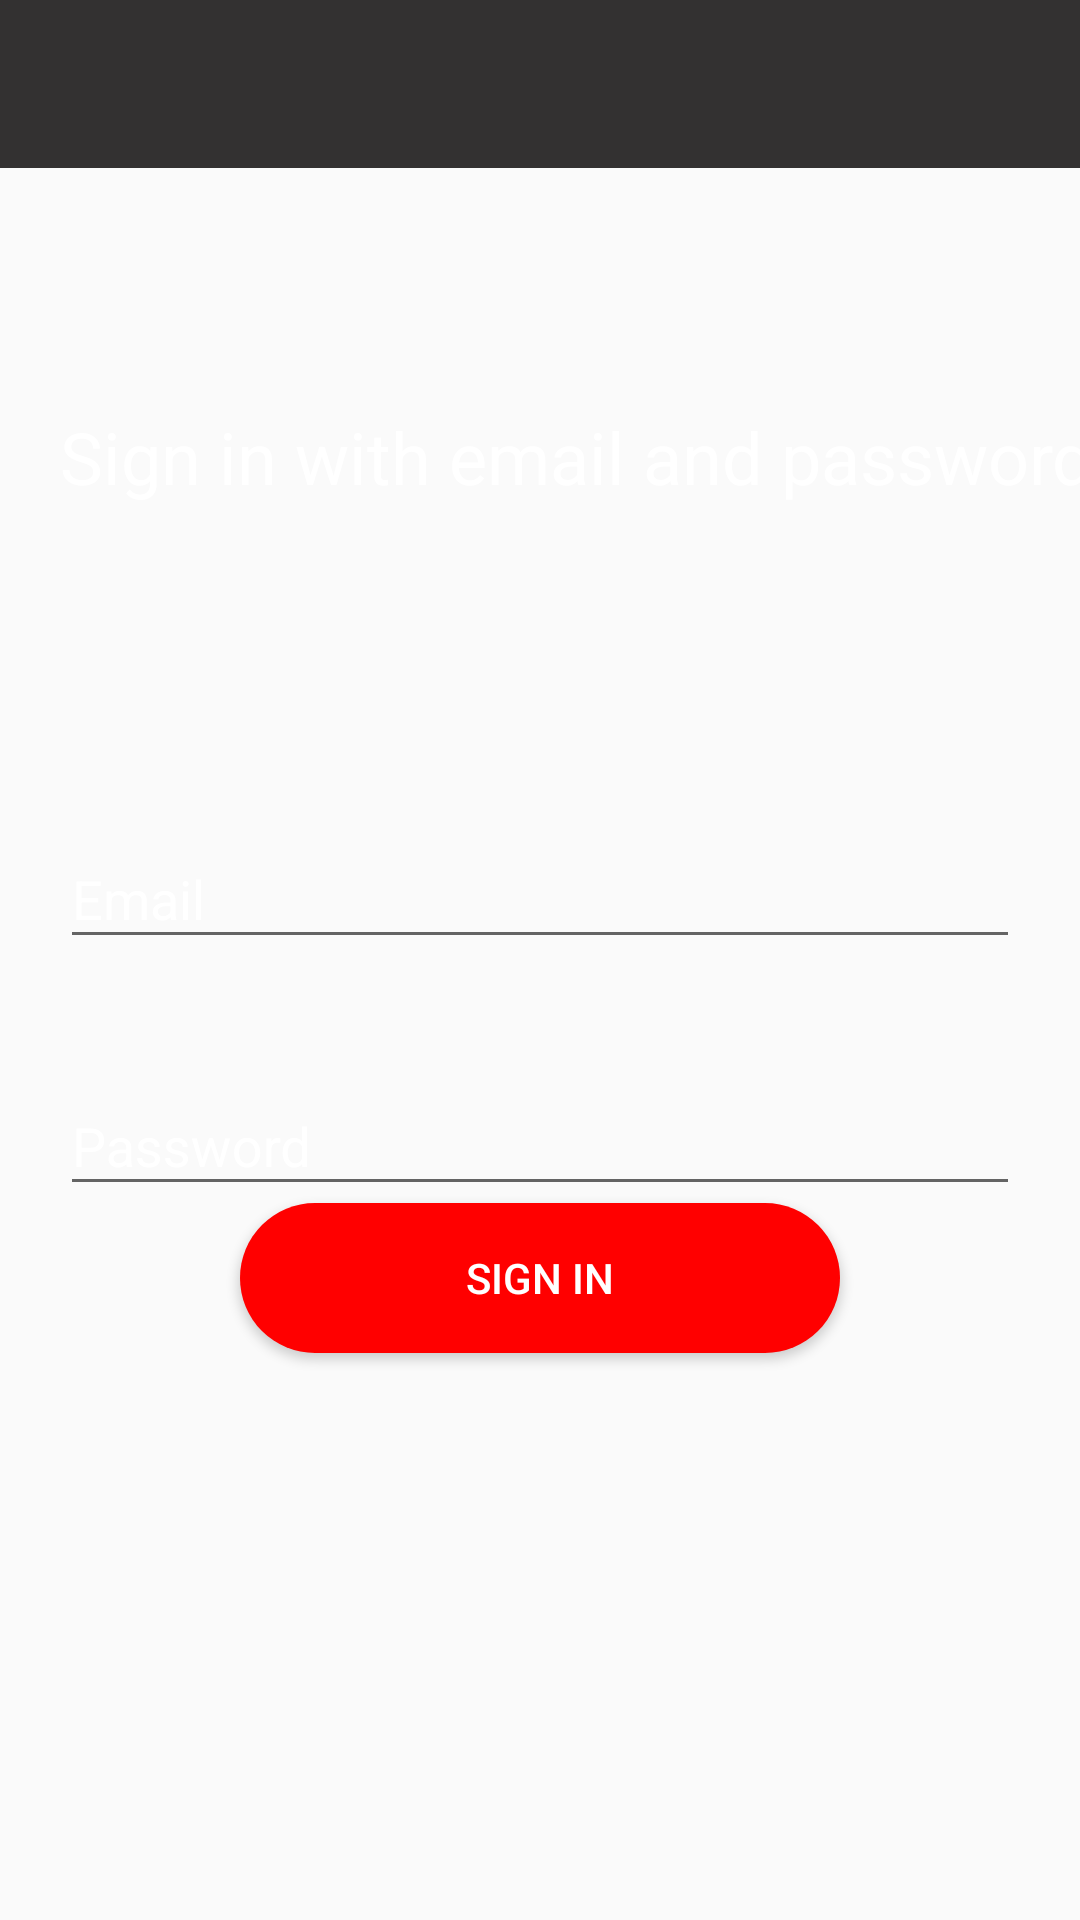

Produce the Android XML layout that renders to this screen, including the resource entries it uses.
<!-- AndroidManifest.xml: application theme AppTheme -->
<!-- res/layout/activity_sign_in.xml -->
<?xml version="1.0" encoding="utf-8"?>
<android.support.constraint.ConstraintLayout xmlns:android="http://schemas.android.com/apk/res/android"
    xmlns:app="http://schemas.android.com/apk/res-auto"
    xmlns:tools="http://schemas.android.com/tools"
    android:layout_width="match_parent"
    android:layout_height="match_parent"
    android:background="@color/common_google_signin_btn_text_dark_focused"
    tools:context=".SignInActivity">

    <include
        android:id="@+id/signInToolBar"
        layout="@layout/app_bar_layout"
        app:layout_constraintEnd_toEndOf="parent"
        app:layout_constraintStart_toStartOf="parent"
        app:layout_constraintTop_toTopOf="parent"></include>

    <android.support.design.widget.TextInputLayout
        android:id="@+id/textInputLayout5"
        android:layout_width="0dp"
        android:layout_height="wrap_content"
        android:layout_marginStart="20dp"
        android:layout_marginTop="99dp"
        android:layout_marginEnd="20dp"
        app:layout_constraintEnd_toEndOf="parent"
        app:layout_constraintStart_toStartOf="parent"
        app:layout_constraintTop_toBottomOf="@+id/textView5">

        <android.support.design.widget.TextInputEditText
            android:id="@+id/tiEmailSi"
            android:layout_width="match_parent"
            android:layout_height="wrap_content"
            android:hint="@string/email"
            android:inputType="textEmailAddress"
            android:textColor="#FFFFFF" />

    </android.support.design.widget.TextInputLayout>

    <android.support.design.widget.TextInputLayout
        android:id="@+id/textInputLayout6"
        android:layout_width="0dp"
        android:layout_height="wrap_content"
        android:layout_marginStart="20dp"
        android:layout_marginTop="30dp"
        android:layout_marginEnd="20dp"
        app:layout_constraintEnd_toEndOf="parent"
        app:layout_constraintStart_toStartOf="parent"
        app:layout_constraintTop_toBottomOf="@+id/textInputLayout5">

        <android.support.design.widget.TextInputEditText
            android:id="@+id/tiPasswordSi"
            android:layout_width="match_parent"
            android:layout_height="wrap_content"
            android:hint="@string/password"
            android:inputType="textPassword"
            android:textColor="#FFFFFF" />
    </android.support.design.widget.TextInputLayout>

    <Button
        android:id="@+id/btnLogin"
        android:layout_width="wrap_content"
        android:layout_height="wrap_content"
        android:layout_marginTop="50dp"
        android:layout_marginBottom="240dp"
        android:background="@drawable/custom_button_red"
        android:text="@string/sign_in"
        android:textColor="#FFFFFF"
        app:layout_constraintBottom_toBottomOf="parent"
        app:layout_constraintEnd_toEndOf="parent"
        app:layout_constraintStart_toStartOf="parent"
        app:layout_constraintTop_toBottomOf="@+id/textInputLayout6" />

    <TextView
        android:id="@+id/textView5"
        android:layout_width="wrap_content"
        android:layout_height="wrap_content"
        android:layout_marginStart="20dp"
        android:layout_marginTop="80dp"
        android:text="@string/sign_in_with_email_and_password"
        android:textColor="#FFFFFF"
        android:textSize="24sp"
        app:layout_constraintEnd_toEndOf="parent"
        app:layout_constraintHorizontal_bias="0.048"
        app:layout_constraintStart_toStartOf="parent"
        app:layout_constraintTop_toBottomOf="@+id/signInToolBar" />
</android.support.constraint.ConstraintLayout>
<!-- res/layout/app_bar_layout.xml (included above) -->
<?xml version="1.0" encoding="utf-8"?>
<android.support.v7.widget.Toolbar xmlns:android="http://schemas.android.com/apk/res/android"
    xmlns:app="http://schemas.android.com/apk/res-auto"
    android:id="@+id/mainAppBar"
    android:layout_width="match_parent"
    android:layout_height="wrap_content"
    android:background="@color/colorPrimaryDark"
    android:theme="@android:style/Theme.DeviceDefault.Light.DarkActionBar"
    app:titleTextColor="@color/colorAccent">

</android.support.v7.widget.Toolbar>
<!-- resources referenced by this layout -->
<resources>
  <color name="colorAccent">#FF0000</color>
  <color name="colorPrimaryDark">#333131</color>
  <!-- drawable custom_button_red (drawable) -->
  <?xml version="1.0" encoding="utf-8"?>
  <shape xmlns:android="http://schemas.android.com/apk/res/android"
      android:shape="rectangle">
      <solid android:color="#FF0000"></solid>
      <size android:height="50dp"
          android:width="200dp" ></size>
      <corners android:radius="30dp"></corners>
  </shape>
  <string name="email">Email</string>
  <string name="password">Password</string>
  <string name="sign_in">SIGN IN</string>
  <string name="sign_in_with_email_and_password">Sign in with email and password</string>
  <style name="AppTheme" parent="Theme.AppCompat.DayNight.NoActionBar">
          
          <item name="colorPrimary">@color/colorPrimary</item>
          <item name="colorPrimaryDark">@color/colorPrimaryDark</item>
          <item name="colorAccent">@color/colorAccent</item>
          <item name="android:textColorHint">@color/colorPrimary</item>
      </style>
  <color name="colorPrimary">#FFFFFF</color>
</resources>
